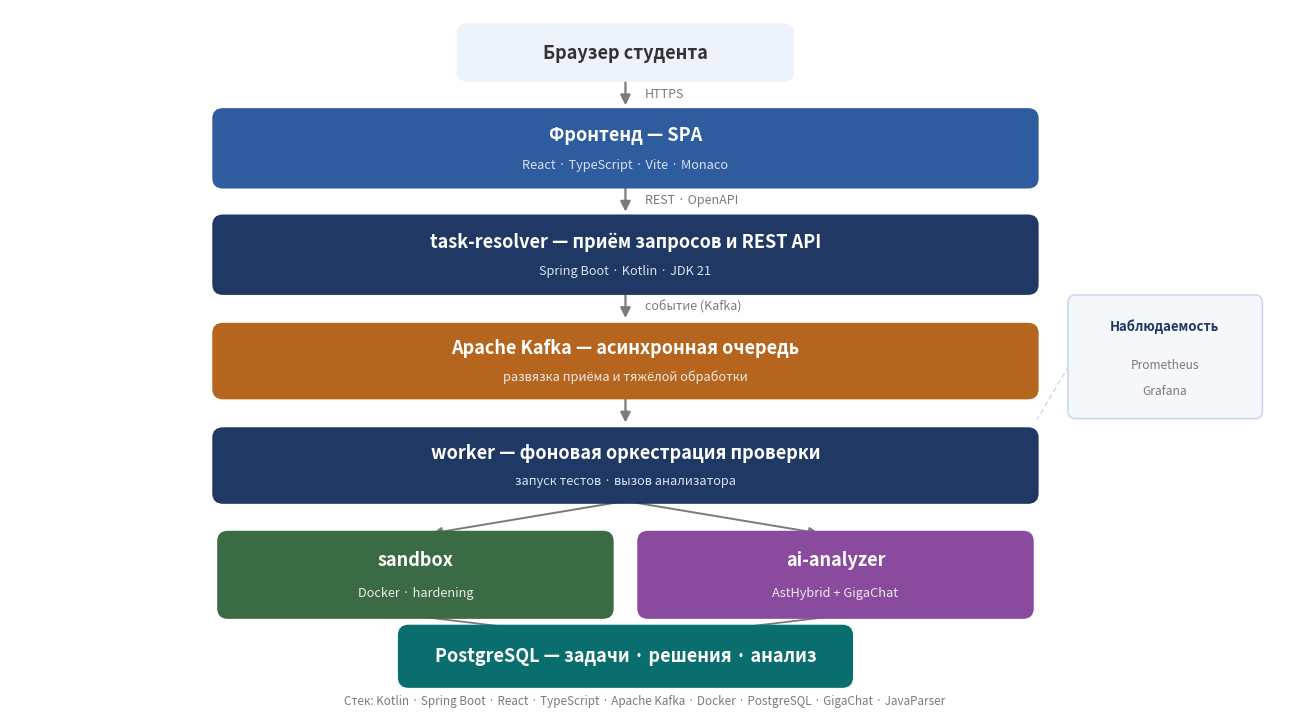

Here is the Python script that generated this plot: (Note: this script raises an exception after producing the figure.)
import matplotlib
matplotlib.use("Agg")
import matplotlib.pyplot as plt
from matplotlib.patches import FancyBboxPatch, FancyArrowPatch

NAVY="#1F3864"; BLUE="#2E5C9E"; CARD="#EEF3FB"; LINE="#C9D6EC"; GRAY="#333333"; MUTE="#7A7A7A"; WHITE="#FFFFFF"
SAND="#3A6B45"; AICOL="#8A4B9E"; DB="#0B6E6E"; KAFKA="#B5651D"

fig, ax = plt.subplots(figsize=(13.0, 7.3))
ax.set_xlim(0, 13); ax.set_ylim(0, 7.3); ax.axis("off")

def box(cx, cy, w, h, name, tech, fill, fg=WHITE):
    ax.add_patch(FancyBboxPatch((cx-w/2, cy-h/2), w, h, boxstyle="round,pad=0.02,rounding_size=0.10",
                                linewidth=1.3, edgecolor=fill, facecolor=fill, zorder=2))
    ny = cy + (h*0.18 if tech else 0)
    ax.text(cx, ny, name, ha="center", va="center", fontsize=13, fontweight="bold", color=fg, zorder=3)
    if tech:
        sub = "#D7E2F2" if fill in (NAVY, BLUE) else "#EAEAEA"
        ax.text(cx, cy-h*0.22, tech, ha="center", va="center", fontsize=9.2, color=sub, zorder=3)

def varrow(x, y0, y1, label=None):
    ax.add_patch(FancyArrowPatch((x, y0), (x, y1), arrowstyle="-|>", mutation_scale=15, linewidth=1.6, color=MUTE, zorder=1))
    if label: ax.text(x+0.2, (y0+y1)/2, label, ha="left", va="center", fontsize=9, color=MUTE, style="italic")

CX, W = 6.3, 8.4
# поток (архитектура — главный фокус)
box(CX, 6.85, 3.4, 0.55, "Браузер студента", None, CARD, GRAY)
varrow(CX, 6.57, 6.27, "HTTPS")
box(CX, 5.85, W, 0.78, "Фронтенд — SPA", "React · TypeScript · Vite · Monaco", BLUE)
varrow(CX, 5.46, 5.16, "REST · OpenAPI")
box(CX, 4.74, W, 0.78, "task-resolver — приём запросов и REST API", "Spring Boot · Kotlin · JDK 21", NAVY)
varrow(CX, 4.35, 4.05, "событие (Kafka)")
box(CX, 3.63, W, 0.74, "Apache Kafka — асинхронная очередь", "развязка приёма и тяжёлой обработки", KAFKA)
varrow(CX, 3.26, 2.96)
box(CX, 2.54, W, 0.74, "worker — фоновая оркестрация проверки", "запуск тестов · вызов анализатора", NAVY)
# две ветви
box(CX-2.15, 1.40, 4.0, 0.86, "sandbox", "Docker · hardening", SAND)
box(CX+2.15, 1.40, 4.0, 0.86, "ai-analyzer", "AstHybrid + GigaChat", AICOL)
ax.add_patch(FancyArrowPatch((CX, 2.17), (CX-2.0, 1.83), arrowstyle="-|>", mutation_scale=13, linewidth=1.4, color=MUTE))
ax.add_patch(FancyArrowPatch((CX, 2.17), (CX+2.0, 1.83), arrowstyle="-|>", mutation_scale=13, linewidth=1.4, color=MUTE))
box(CX, 0.55, 4.6, 0.6, "PostgreSQL — задачи · решения · анализ", None, DB)
ax.add_patch(FancyArrowPatch((CX-2.15, 0.97), (CX-0.6, 0.78), arrowstyle="-|>", mutation_scale=12, linewidth=1.3, color=MUTE))
ax.add_patch(FancyArrowPatch((CX+2.15, 0.97), (CX+0.6, 0.78), arrowstyle="-|>", mutation_scale=12, linewidth=1.3, color=MUTE))

# наблюдаемость — сбоку, ненавязчиво
ax.add_patch(FancyBboxPatch((10.85, 3.05), 1.95, 1.25, boxstyle="round,pad=0.02,rounding_size=0.08",
                            linewidth=1.1, edgecolor=LINE, facecolor="#F5F7FB", zorder=2))
ax.text(11.82, 3.95, "Наблюдаемость", ha="center", fontsize=9.5, fontweight="bold", color=NAVY)
ax.text(11.82, 3.55, "Prometheus", ha="center", fontsize=8.6, color=MUTE)
ax.text(11.82, 3.28, "Grafana", ha="center", fontsize=8.6, color=MUTE)
ax.add_patch(FancyArrowPatch((10.85, 3.6), (CX+W/2, 3.0), arrowstyle="-", linestyle=(0,(3,3)), linewidth=1.0, color=LINE, zorder=1))

# тонкая строка стека снизу (минимум внимания)
ax.text(6.5, 0.08, "Стек: Kotlin · Spring Boot · React · TypeScript · Apache Kafka · Docker · PostgreSQL · GigaChat · JavaParser",
        ha="center", va="center", fontsize=8.4, color=MUTE)

plt.tight_layout()
plt.savefig("/Users/aidar/aidar_diplom/thesis/figures/19_architecture_stack.png", dpi=200, bbox_inches="tight")
print("saved 19_architecture_stack.png")
